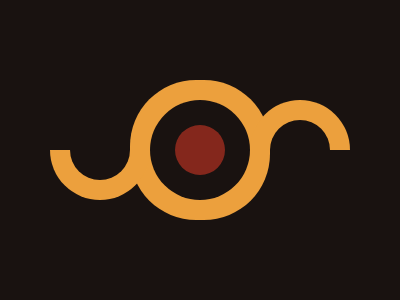

Write the HTML and CSS that draws this image.

<div class='mid'></div>
<div class='right cr'>
	<div class='semi'></div>
</div>
<div class='left cr'>
	<div class='semi'></div>
</div>

<style>
  body{
    background:#191210;
    display:flex;
    justify-content:center;
    align-items:center;
  }
  div{
    position:absolute;
    border-radius:50%;
  }
  .mid {
    width: 50;
    height: 50;
    background: #84271C;
    box-shadow: 0 0 0 25px #191210, 0 0 0 45px #ECA03D;
  }
  .right{
    right:50;
    top:100;
  }
  .left{
    transform:rotate(180deg);
    left:50;
    bottom:100;
  }
  .cr{
    height: 50;
    width:100;
    border-radius:unset;
    display:flex;
    justify-content:center;
    align-items:center;
    overflow:hidden;
  }
  .semi{
    width:60;
    height:60;
    background:#191210;
    top:20;
    box-shadow:0 0 0 20px #ECA03D;
  }
  
</style>
